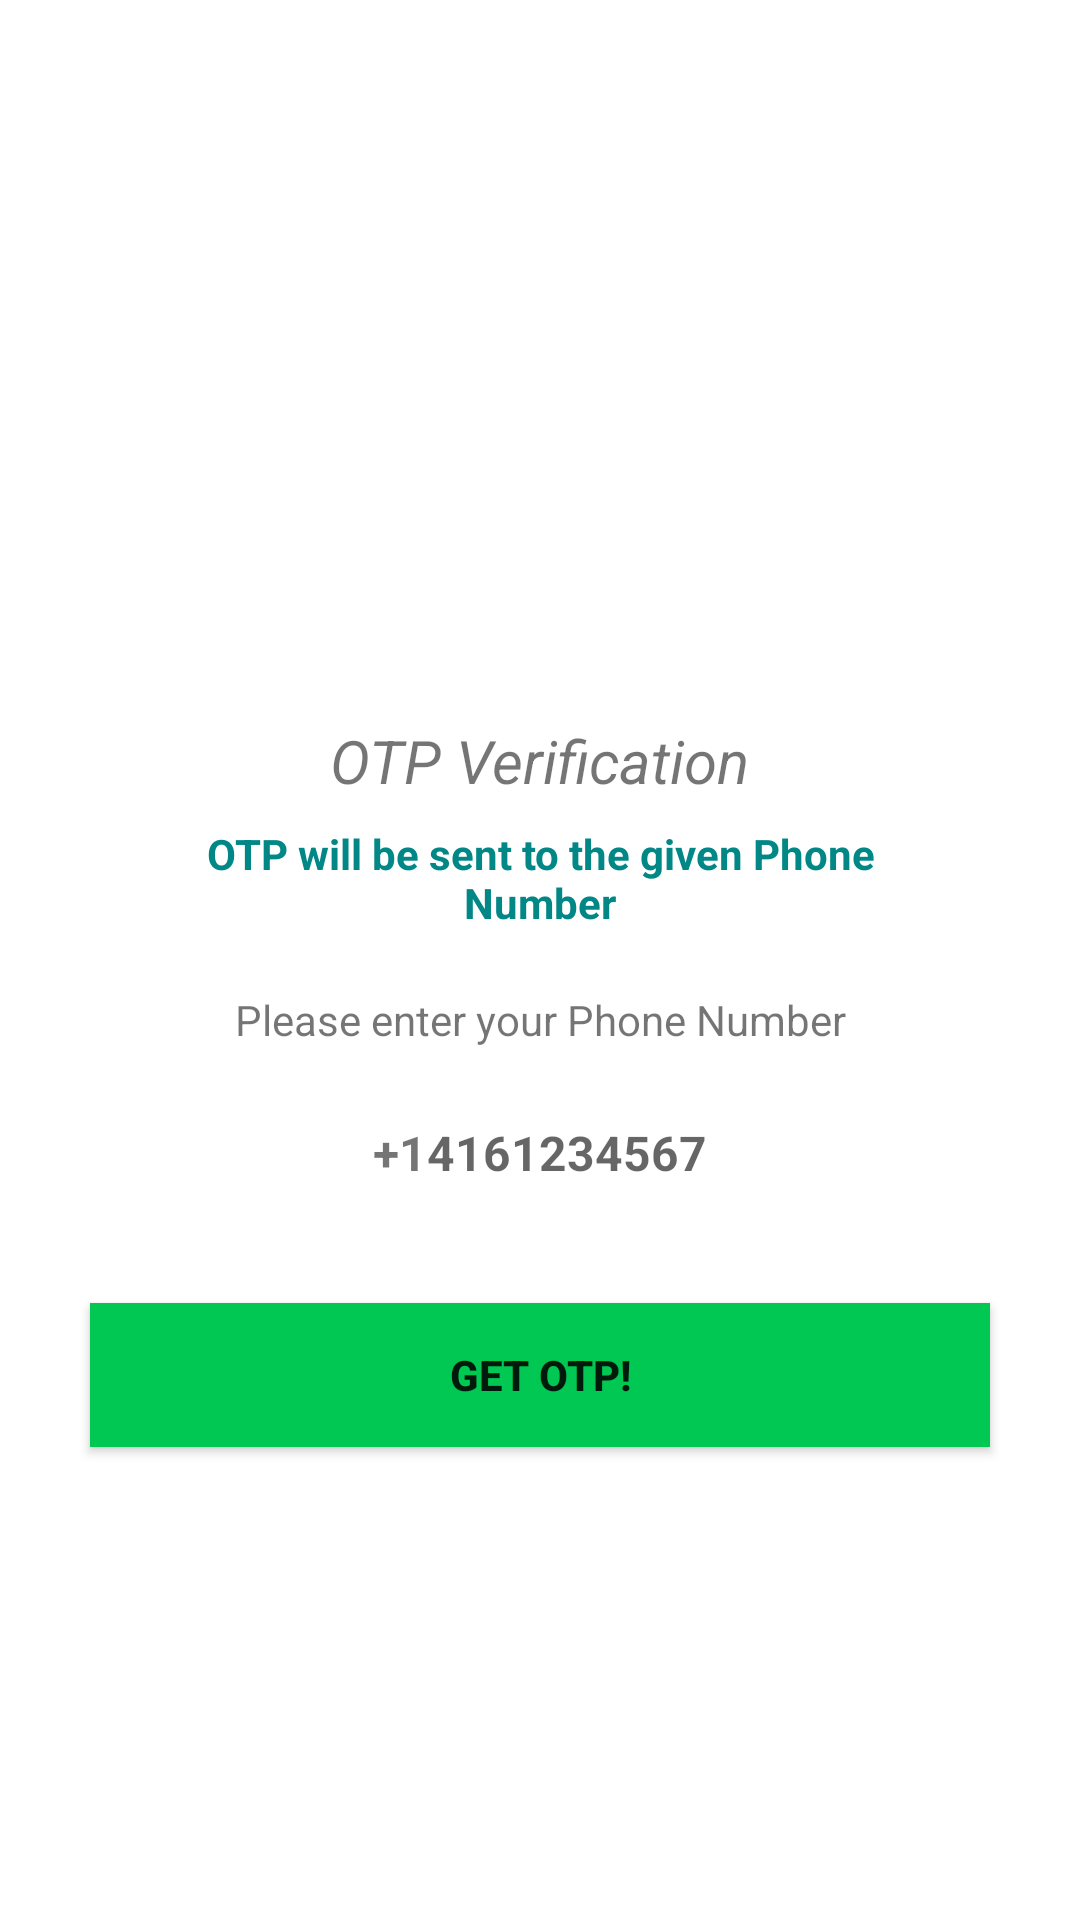

Write the Android layout XML for this screen, with the resource values it uses.
<!-- AndroidManifest.xml: application theme Theme.Otpver -->
<!-- res/layout/activity_entermobilenumberone.xml -->
<?xml version="1.0" encoding="utf-8"?>
<ScrollView xmlns:android="http://schemas.android.com/apk/res/android"
    xmlns:app="http://schemas.android.com/apk/res-auto"
    xmlns:tools="http://schemas.android.com/tools"
    android:layout_width="match_parent"
    android:layout_height="match_parent"
    tools:context=".entermobilenumberone">

    <LinearLayout
        android:layout_width="match_parent"
        android:layout_height="wrap_content"
        android:gravity="center_horizontal"
        android:orientation="vertical">

        <ImageView
            android:id="@+id/image_sendotp"
            android:layout_width="120dp"
            android:layout_height="120dp"
            android:layout_marginTop="90dp"
            android:src="@drawable/ic_baseline_send_24" />

        <TextView
            android:layout_width="wrap_content"
            android:layout_height="wrap_content"
            android:layout_marginTop="30dp"
            android:fontFamily="sans-serif-thin"
            android:text="@string/otp_verification"
            android:textAllCaps="false"
            android:textSize="20sp"
            android:textStyle="bold|italic" />

        <TextView
            android:layout_width="match_parent"
            android:layout_height="wrap_content"
            android:layout_marginStart="50dp"
            android:layout_marginTop="8dp"
            android:layout_marginEnd="50dp"
            android:gravity="center"
            android:text="@string/otp_will_be_sent_to_the_given_phone_number"
            android:textColor="@color/teal_700"
            android:textSize="14sp"
            android:textStyle="bold" />
        <TextView
            android:layout_width="match_parent"
            android:layout_height="wrap_content"
            android:layout_marginStart="30dp"
            android:layout_marginTop="20dp"
            android:layout_marginEnd="30dp"
            android:layout_marginBottom="15dp"
            android:gravity="center"
            android:text="@string/please_enter_your_phone_number"
            android:textSize="14sp" />

        <LinearLayout
            android:layout_width="match_parent"
            android:layout_height="wrap_content"
            android:layout_marginStart="60dp"
            android:layout_marginEnd="60dp"
            android:gravity="center"
            android:orientation="horizontal">
            <TextView
                android:layout_width="wrap_content"
                android:layout_height="40dp"
                android:gravity="center"
                android:text="+1"
                android:textSize="16sp"
                android:textStyle="bold" />
            <EditText
                android:id="@+id/input_mobile_number"
                android:layout_width="wrap_content"
                android:layout_height="40dp"
                android:background="@null"
                android:hint="@string/phonenum_hint"
                android:imeOptions="actionDone"
                android:importantForAutofill="no"
                android:inputType="phone"
                android:textSize="16sp"
                android:textStyle="bold" />
        </LinearLayout>

        <Button
            android:id="@+id/buttongetotp"
            android:layout_width="match_parent"
            android:layout_height="wrap_content"
            android:layout_margin="30dp"
            android:background="#00C853"
            android:text="@string/get_otp"
            android:textStyle="bold" />

    </LinearLayout>




</ScrollView>
<!-- resources referenced by this layout -->
<resources>
  <string name="get_otp">Get OTP!</string>
  <string name="otp_verification">OTP Verification</string>
  <string name="otp_will_be_sent_to_the_given_phone_number">OTP will be sent to the given Phone Number</string>
  <string name="phonenum_hint">4161234567</string>
  <string name="please_enter_your_phone_number">Please enter your Phone Number</string>
  <style name="Theme.Otpver" parent="Theme.MaterialComponents.DayNight.DarkActionBar">
          
          <item name="colorPrimary">@color/purple_500</item>
          <item name="colorPrimaryVariant">@color/purple_700</item>
          <item name="colorOnPrimary">@color/white</item>
          
          <item name="colorSecondary">@color/teal_200</item>
          <item name="colorSecondaryVariant">@color/teal_700</item>
          <item name="colorOnSecondary">@color/black</item>
          
          <item name="android:statusBarColor" tools:targetApi="l">?attr/colorPrimaryVariant</item>
          
      </style>
  <!-- not gathered from this repository: default colours our renderer supplied (Android Studio template values) -->
  <color name="purple_500">#FF6200EE</color>
  <color name="purple_700">#FF3700B3</color>
  <color name="teal_200">#FF03DAC5</color>
  <color name="teal_700">#FF018786</color>
  <color name="black">#FF000000</color>
  <color name="white">#FFFFFFFF</color>
</resources>
